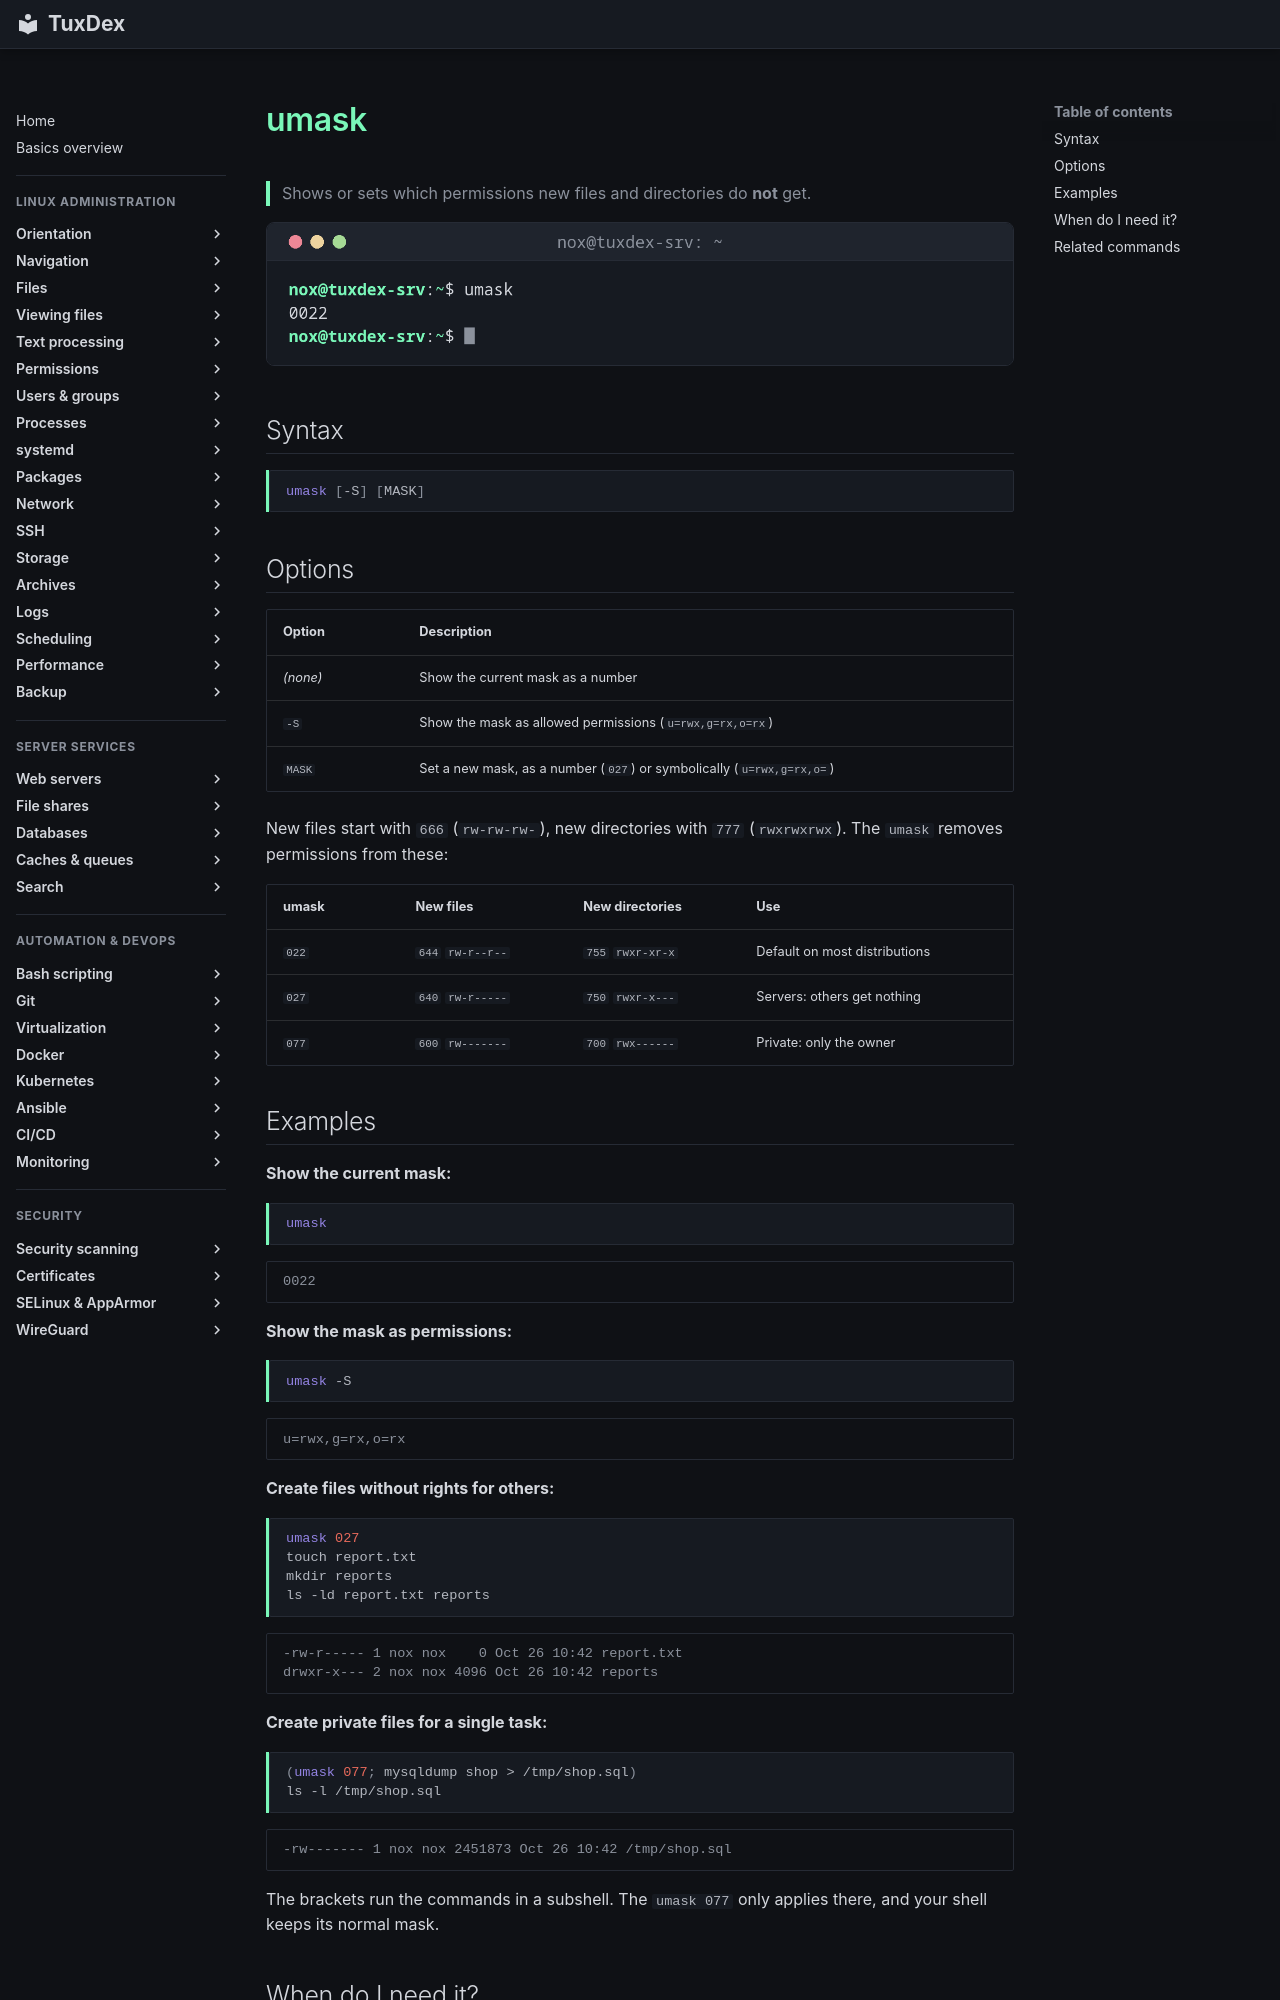

repository: Noxisan/tuxcodex · page: 06-permissions/umask.en/index.html · generator: mkdocs

# umask

> Shows or sets which permissions new files and directories do **not** get.

![umask output](../assets/screenshots/06-permissions/umask.png)

## Syntax

```bash
umask [-S] [MASK]
```

## Options

| Option | Description |
|--------|-------------|
| *(none)* | Show the current mask as a number |
| `-S` | Show the mask as allowed permissions (`u=rwx,g=rx,o=rx`) |
| `MASK` | Set a new mask, as a number (`027`) or symbolically (`u=rwx,g=rx,o=`) |

New files start with `666` (`rw-rw-rw-`), new directories with `777` (`rwxrwxrwx`).
The `umask` removes permissions from these:

| umask | New files | New directories | Use |
|-------|-----------|-----------------|-----|
| `022` | `644` `rw-r--r--` | `755` `rwxr-xr-x` | Default on most distributions |
| `027` | `640` `rw-r-----` | `750` `rwxr-x---` | Servers: others get nothing |
| `077` | `600` `rw-------` | `700` `rwx------` | Private: only the owner |

## Examples

**Show the current mask:**

```bash
umask
```

```text
0022
```

**Show the mask as permissions:**

```bash
umask -S
```

```text
u=rwx,g=rx,o=rx
```

**Create files without rights for others:**

```bash
umask 027
touch report.txt
mkdir reports
ls -ld report.txt reports
```

```text
-rw-r----- 1 nox nox    0 Oct 26 10:42 report.txt
drwxr-x--- 2 nox nox 4096 Oct 26 10:42 reports
```

**Create private files for a single task:**

```bash
(umask 077; mysqldump shop > /tmp/shop.sql)
ls -l /tmp/shop.sql
```

```text
-rw------- 1 nox nox 2451873 Oct 26 10:42 /tmp/shop.sql
```

The brackets run the commands in a subshell. The `umask 077` only applies there, and
your shell keeps its normal mask.
